The GitHub repository Yannickthomas0602/Yolo_projet_etude contains a labelled image folder "dataset_oiseaux" with 4 categories: balbuzard, cormoran, heron, mouette goeland. Examples follow, each with its label.

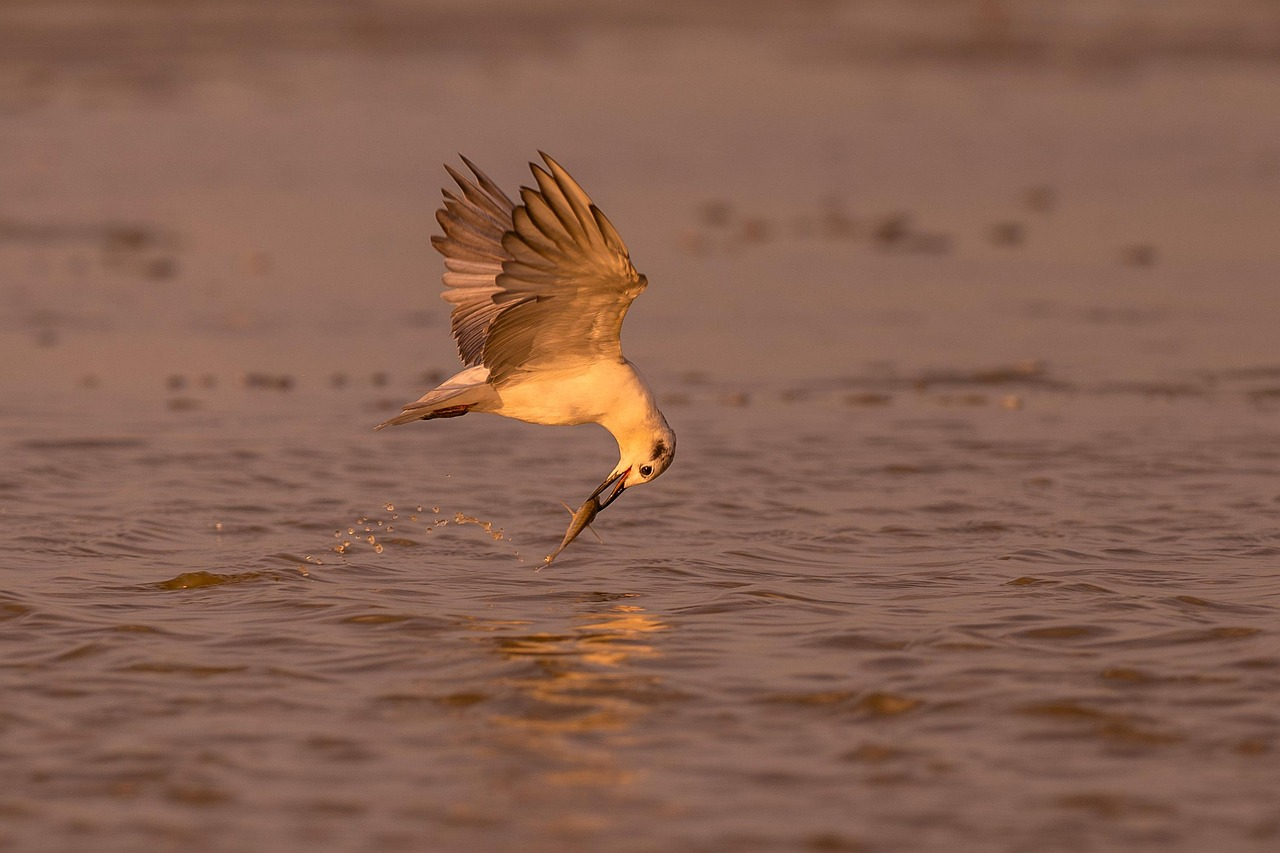
Label: mouette goeland

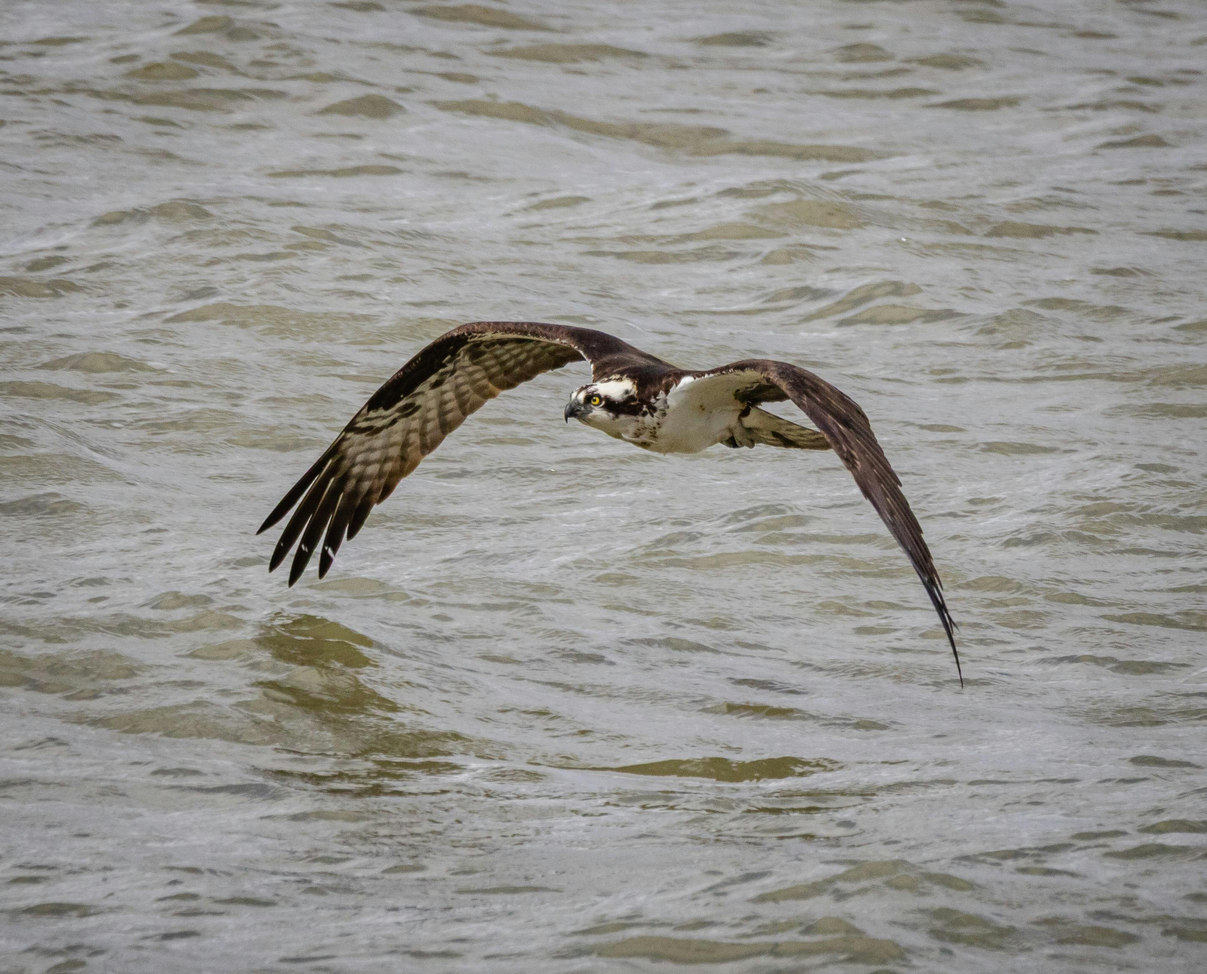
Label: balbuzard

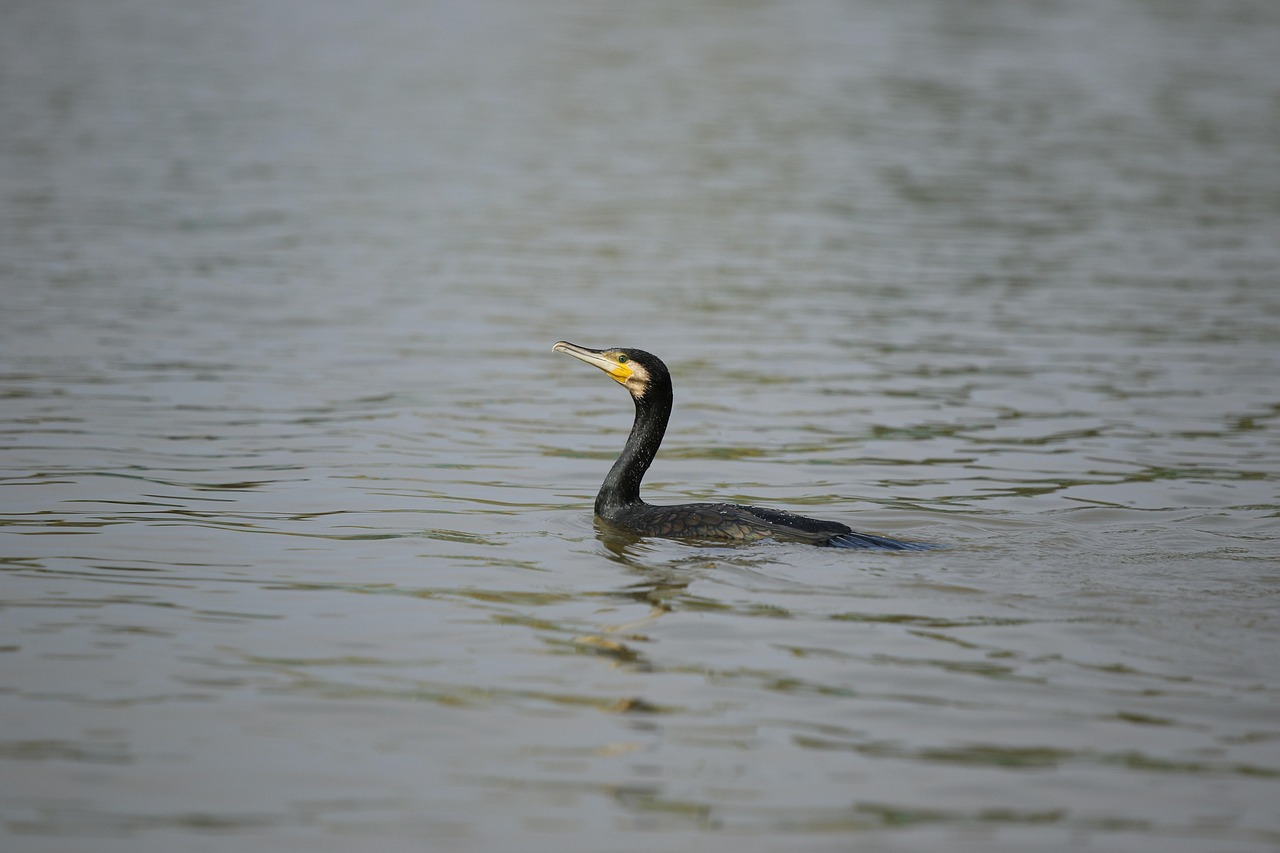
Label: cormoran

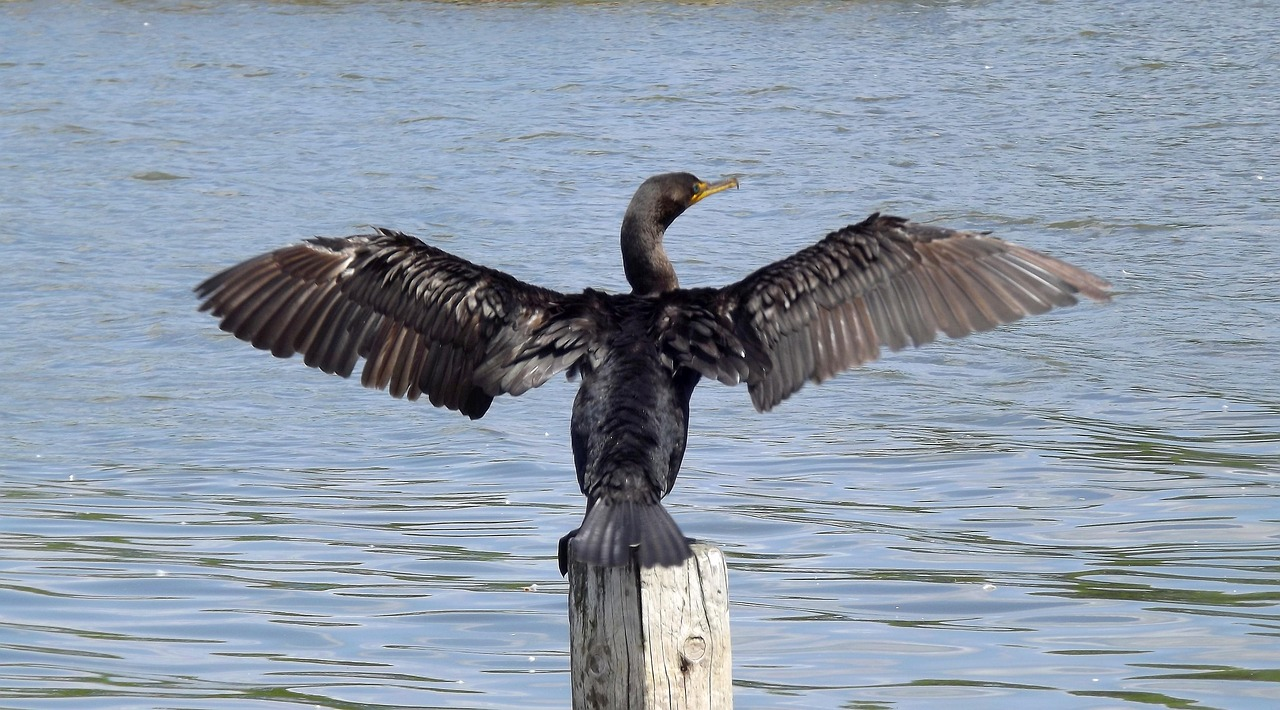
Label: cormoran

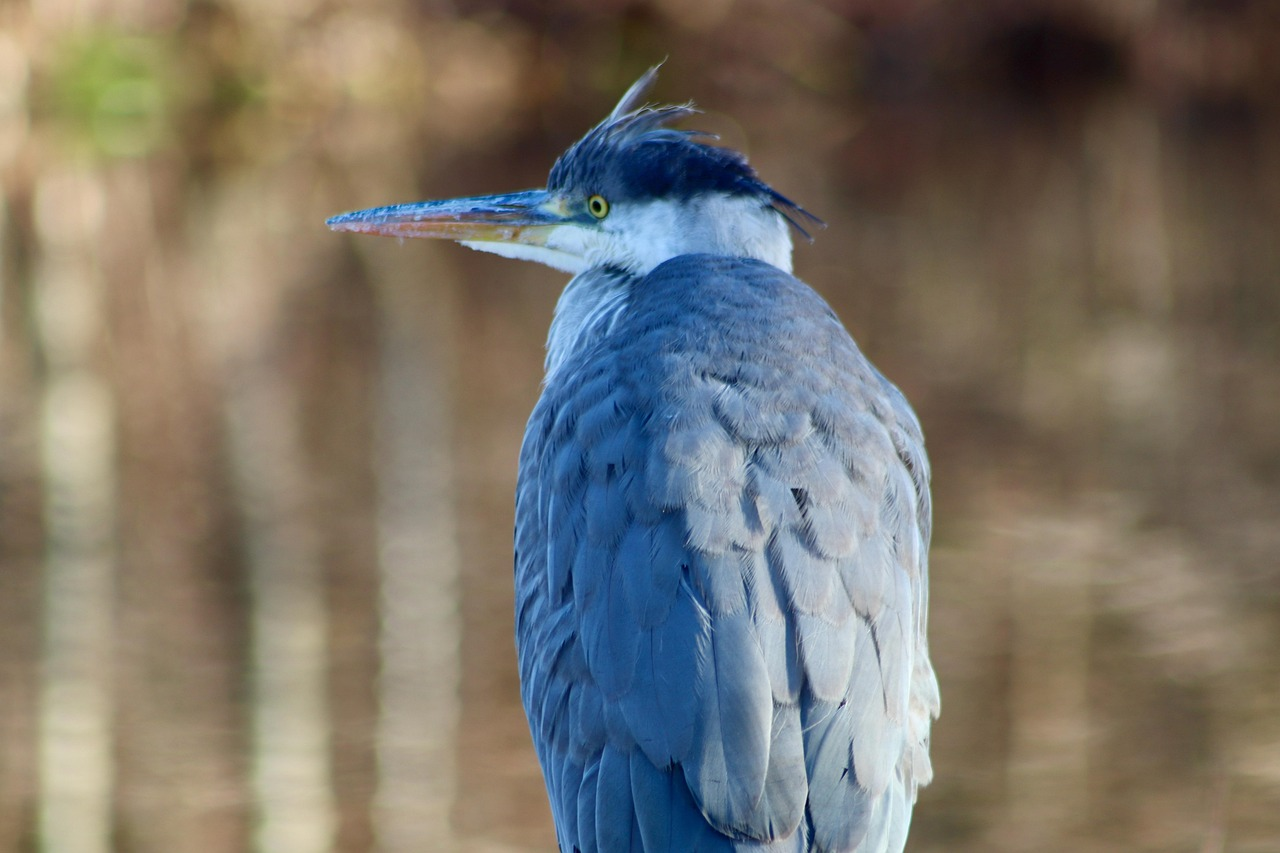
Label: heron

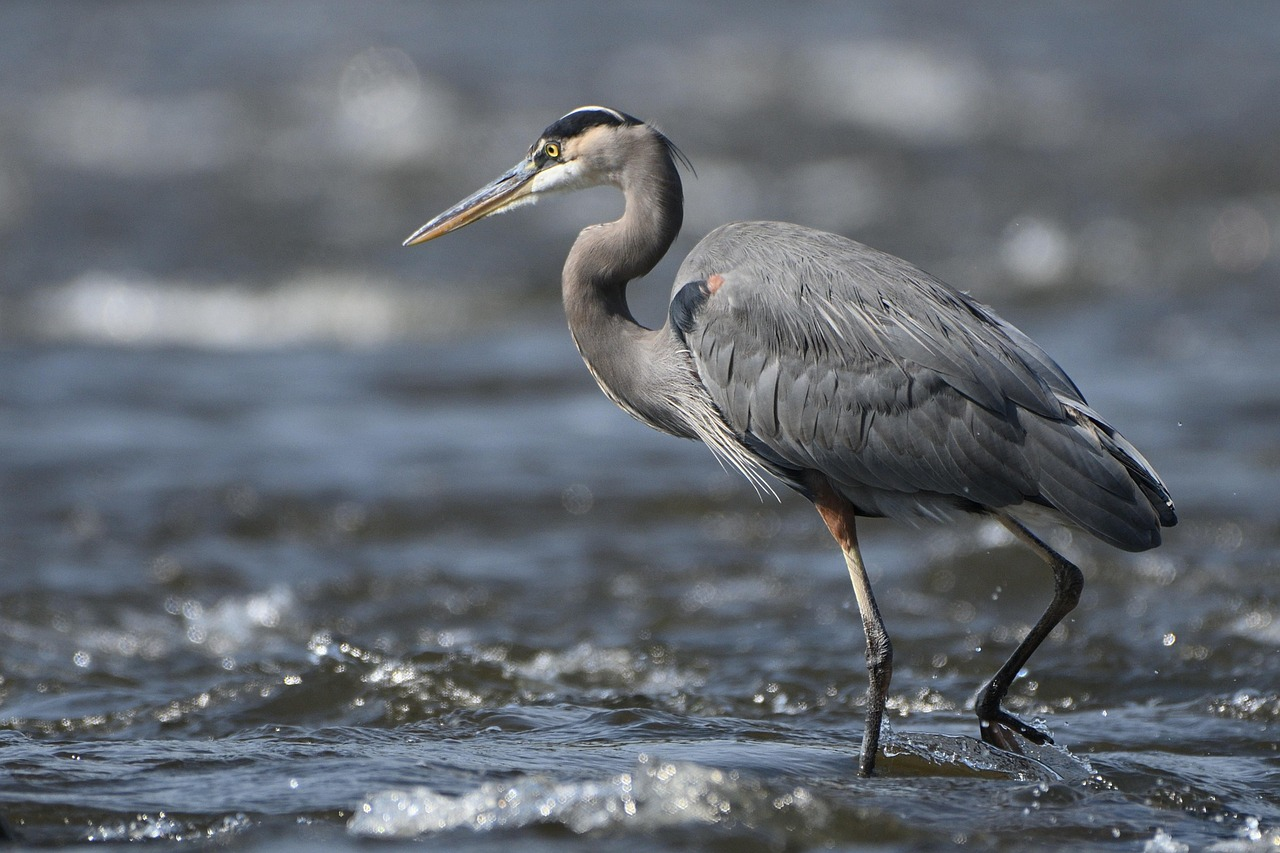
Label: heron
